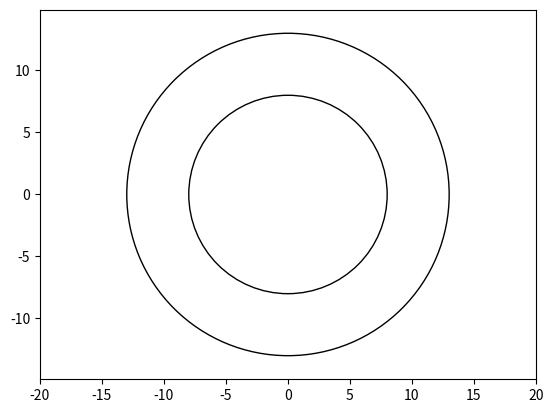

This chart was generated by the following Python code:
# -*- coding: utf-8 -*-
import matplotlib.pyplot as plt
from matplotlib import animation
import numpy as np

def print_radius(axes, l1, l2):
    
    raio_l1 = plt.Circle((0, 0), l1, fill=0)
    raio_l2 = plt.Circle((0, 0), l1 + l2, fill=0)
    
    ax.add_artist(raio_l1)
    ax.add_artist(raio_l2)
    
    
def gen_l1_line(l1, t1):

    r1 = np.array([])
    r1 = [l1 * np.cos(np.radians(t1)), l1 * np.sin(np.radians(t1))]

    return r1
    
def gen_dots(dots_lists):
    res_x = [0]
    res_y = [0]
    
    for i in dots_lists:
        res_x.append(i[0])
        res_y.append(i[1])
        
    return (res_x, res_y)

#Configuracao inicial do grafico
fig = plt.figure()
plt.axis('equal')
ax = plt.gca()
ax.set_xlim(-20, 20)
ax.set_ylim(-20, 20)


angle = 0
linha_l1 = gen_l1_line(8, 0)

dots_lists = []
dots_lists.append(linha_l1)
dots = gen_dots(dots_lists)

lines = plt.plot(dots[0], dots[1])

def init():    
    for line in lines:
        line.set_data([], [])
    return lines
    
def animate(i):
    for line in lines:
        
        linha_l1 = gen_l1_line(8, i)
        dots_lists = []
        dots_lists.append(linha_l1)
        dots = gen_dots(dots_lists)
        
        line.set_data(dots[0], dots[1])
        
    return lines
    
anim = animation.FuncAnimation(fig, animate, init_func=init,
                               frames=360, interval=20, blit=True)
                               
#Printa raios dos elos
print_radius(ax, 8, 5)
#Exibe grafico final
fig.show()

